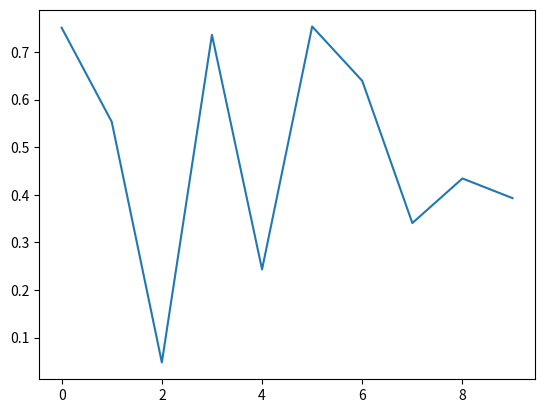

Python code for this plot:
from pylab import *
import sys
from numpy import *
from matplotlib import pyplot as plt

class Test:

    def __init__(self, pts_list):
        self.pts = pts_list
        self.fig = plt.get_current_fig_manager().canvas.figure
        self.fig.canvas.mpl_connect('button_press_event', self.on_click)
        self.fig.canvas.mpl_connect('key_press_event', self.on_key)

  # def __call__(self,event):
  #   if event.inaxes:
  #     print("Inside drawing area!")
  #     print("x: ", event.x)
  #     print("y: ", event.y)
  #   else:
  #     print("Outside drawing area!")
    def on_click(self, event):
        print("(x, y) = %d, %d" % (event.x, event.y))
        pts_list.append([event.x, event.y])
        print(pts_list)

    def on_key(self, event):
        if event.key =='enter':
            self.fig.canvas.mpl_disconnect(self.on_click)
            return


def onclick(event):

    print("(x, y) = %d, %d" % (event.x, event.y))
    pts_list.append([event.x, event.y])
    print(pts_list)

def handle_close(evt):
    print('Closed Figure!')


if __name__ == '__main__':
# # UNIT TEST: onclick
#     global pts_list
#     pts_list = []
#
#     fig, ax = plt.subplots()
#     ax.plot(np.random.rand(10))
#     cid = fig.canvas.mpl_connect('button_press_event', onclick) # cid = call id
#     plt.show()
#
#
# # UNIT TEST: test handle_close
#     fig = plt.figure()
#     fig.canvas.mpl_connect('close_event', handle_close)
#
#     plt.text(0.35, 0.5, 'Close Me!', dict(size=30))
#     plt.show()
#

# UNIT TEST: Test class
    pts_list = []
    #fig = plt.figure()
    fig, ax = plt.subplots()
    ax.plot(np.random.rand(10))

    test = Test(pts_list)
    plt.show()
